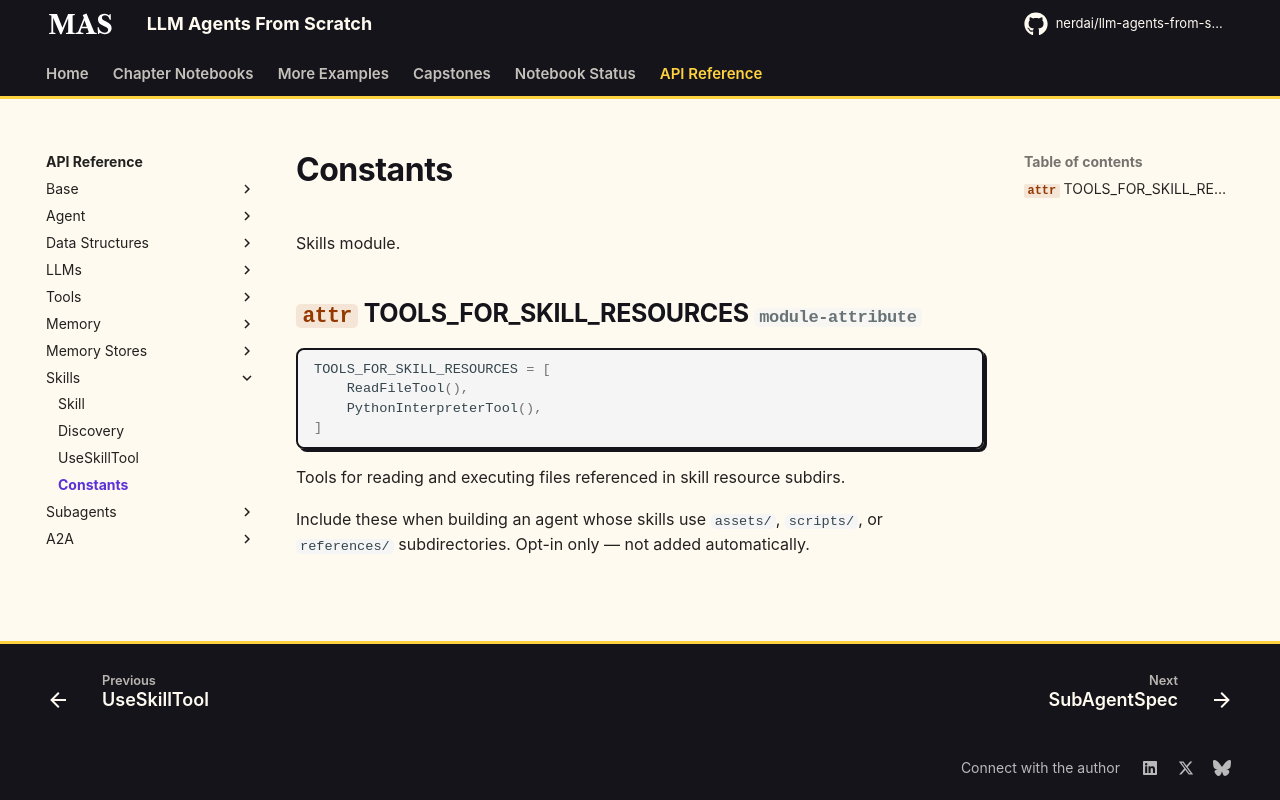

repository: nerdai/llm-agents-from-scratch · page: api_reference/skills/constants/index.html · generator: mkdocs

# Constants

::: llm_agents_from_scratch.skills
    options:
      members:
        - TOOLS_FOR_SKILL_RESOURCES
